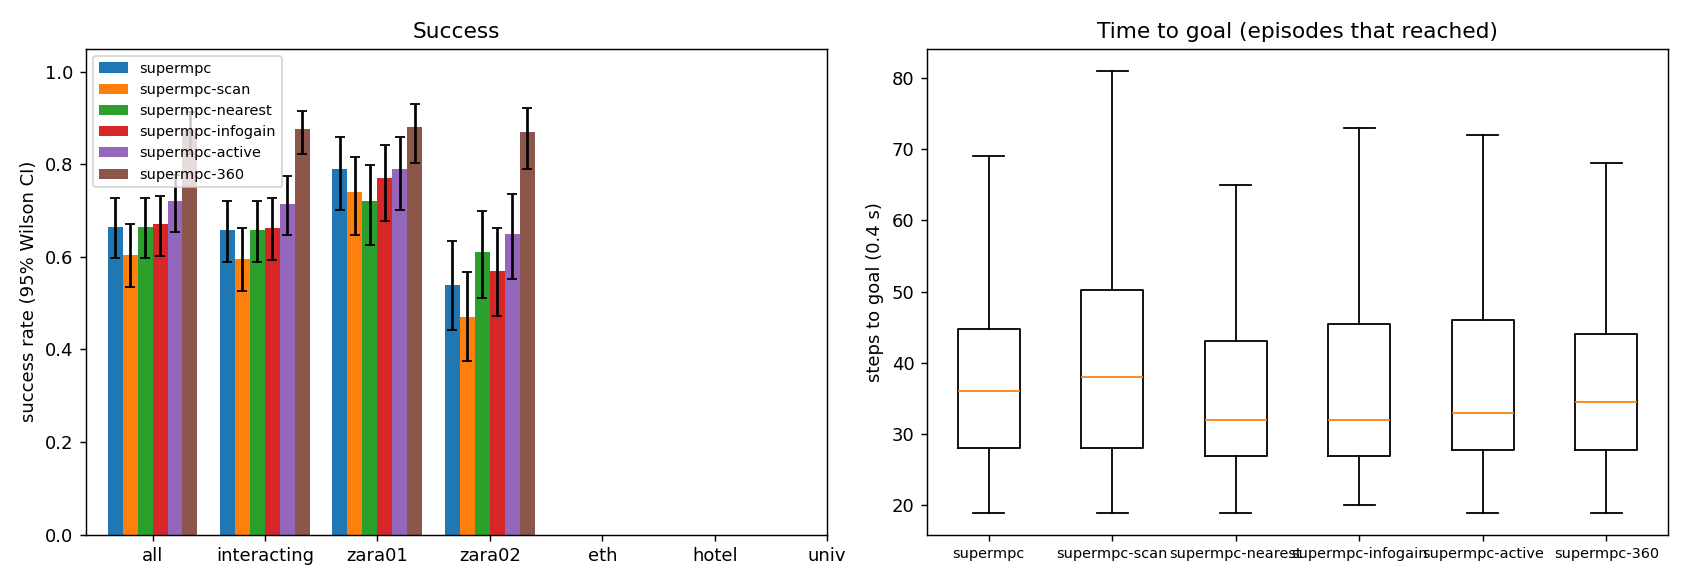

Data behind this chart, as committed beside it:
scene, episode, frame, start_x, start_y, goal_x, goal_y, path_peds, surge, planner, success, reached, collisions, coll_tracked, coll_untracked, coll_stopped, steps, min_clearance, coverage, solve_ms, failures, slack_steps, unseen_slack_steps, coll_spawn
zara01, 0, 4981, -7.0, 13, 5.0, 13, 10, 0, supermpc-scan, 1, 1, 0, 0, 0, 0, 25, 4.536, nan, 27.96, 0, 0, 8, 0
zara01, 0, 4981, -7.0, 13, 5.0, 13, 10, 0, supermpc-nearest, 1, 1, 0, 0, 0, 0, 25, 4.558, nan, 25.67, 0, 0, 5, 0
zara01, 0, 4981, -7.0, 13, 5.0, 13, 10, 0, supermpc, 1, 1, 0, 0, 0, 0, 25, 4.558, nan, 26.67, 0, 0, 5, 0
zara01, 0, 4981, -7.0, 13, 5.0, 13, 10, 0, supermpc-360, 1, 1, 0, 0, 0, 0, 25, 4.584, nan, 26.03, 0, 0, 7, 0
zara01, 1, 4961, 5.0, 10.17, -7.0, 10.17, 6, 0, supermpc, 1, 1, 0, 0, 0, 0, 25, 0.8555, 0.3333, 29.64, 0, 0, 3, 0
zara01, 2, 5951, 5.0, 10.42, -7.0, 10.42, 9, 0, supermpc, 1, 1, 0, 0, 0, 0, 33, 0.1425, 0.1845, 33.68, 0, 0, 8, 0
zara01, 1, 4961, 5.0, 10.17, -7.0, 10.17, 6, 0, supermpc-nearest, 1, 1, 0, 0, 0, 0, 29, 0.7949, 0.8636, 43.1, 0, 7, 15, 0
zara01, 1, 4961, 5.0, 10.17, -7.0, 10.17, 6, 0, supermpc-scan, 1, 1, 0, 0, 0, 0, 35, 0.4516, 0.6167, 42.61, 0, 8, 10, 0
zara01, 2, 5951, 5.0, 10.42, -7.0, 10.42, 9, 0, supermpc-nearest, 1, 1, 0, 0, 0, 0, 21, 0.08419, 0.7333, 38.21, 0, 0, 2, 0
zara01, 2, 5951, 5.0, 10.42, -7.0, 10.42, 9, 0, supermpc-scan, 1, 1, 0, 0, 0, 0, 21, 0.2466, 0.6333, 41.68, 0, 0, 2, 0
zara01, 0, 4981, -7.0, 13, 5.0, 13, 10, 0, supermpc-infogain, 1, 1, 0, 0, 0, 0, 25, 4.57, nan, 64.66, 0, 0, 8, 0
zara01, 0, 4981, -7.0, 13, 5.0, 13, 10, 0, supermpc-active, 1, 1, 0, 0, 0, 0, 25, 4.561, nan, 73.57, 0, 0, 6, 0
zara01, 3, 7851, -7.0, 15.69, 5.0, 15.69, 5, 0, supermpc, 1, 1, 0, 0, 0, 0, 24, 1.988, 0.4118, 32.77, 0, 0, 4, 0
zara01, 1, 4961, 5.0, 10.17, -7.0, 10.17, 6, 0, supermpc-360, 1, 1, 0, 0, 0, 0, 48, 0.5955, 0.9683, 45.94, 0, 10, 6, 0
zara01, 2, 5951, 5.0, 10.42, -7.0, 10.42, 9, 0, supermpc-360, 1, 1, 0, 0, 0, 0, 26, 0.507, 0.9815, 47.03, 0, 1, 3, 0
zara01, 3, 7851, -7.0, 15.69, 5.0, 15.69, 5, 0, supermpc-scan, 1, 1, 0, 0, 0, 0, 24, 2.114, 0.5938, 33.78, 0, 0, 4, 0
zara01, 3, 7851, -7.0, 15.69, 5.0, 15.69, 5, 0, supermpc-nearest, 1, 1, 0, 0, 0, 0, 24, 1.88, 0.4118, 35.51, 0, 0, 11, 0
zara01, 1, 4961, 5.0, 10.17, -7.0, 10.17, 6, 0, supermpc-infogain, 1, 1, 0, 0, 0, 0, 26, 0.7769, 0.8684, 106, 0, 0, 4, 0
zara01, 3, 7851, -7.0, 15.69, 5.0, 15.69, 5, 0, supermpc-360, 1, 1, 0, 0, 0, 0, 23, 2.022, 1.0, 30.28, 0, 0, 4, 0
zara01, 2, 5951, 5.0, 10.42, -7.0, 10.42, 9, 0, supermpc-infogain, 1, 1, 0, 0, 0, 0, 25, 0.6996, 0.75, 91.1, 0, 1, 3, 0
zara01, 2, 5951, 5.0, 10.42, -7.0, 10.42, 9, 0, supermpc-active, 1, 1, 0, 0, 0, 0, 26, 0.9083, 0.9167, 87.62, 0, 0, 8, 0
zara01, 4, 7631, -7.0, 13.07, 5.0, 13.07, 6, 0, supermpc-nearest, 1, 1, 0, 0, 0, 0, 30, 1.257, 0.4917, 32.92, 0, 0, 10, 0
zara01, 1, 4961, 5.0, 10.17, -7.0, 10.17, 6, 0, supermpc-active, 0, 1, 2, 1, 1, 0, 38, -0.1694, 0.8296, 104.1, 0, 11, 12, 0
zara01, 4, 7631, -7.0, 13.07, 5.0, 13.07, 6, 0, supermpc-360, 1, 1, 0, 0, 0, 0, 29, 1.323, 0.8083, 30.67, 0, 0, 6, 0
zara01, 5, 5831, 5.0, 11.65, -7.0, 11.65, 7, 0, supermpc, 0, 1, 2, 1, 1, 0, 27, -0.3188, 0.1667, 40.88, 0, 7, 16, 0
zara01, 3, 7851, -7.0, 15.69, 5.0, 15.69, 5, 0, supermpc-infogain, 1, 1, 0, 0, 0, 0, 23, 2.047, 0.4375, 70.56, 0, 0, 4, 0
zara01, 4, 7631, -7.0, 13.07, 5.0, 13.07, 6, 0, supermpc, 1, 1, 0, 0, 0, 0, 48, 0.3939, 0.2727, 41.93, 0, 6, 20, 0
zara01, 3, 7851, -7.0, 15.69, 5.0, 15.69, 5, 0, supermpc-active, 1, 1, 0, 0, 0, 0, 23, 2.08, 0.4375, 88.75, 0, 0, 5, 0
zara01, 4, 7631, -7.0, 13.07, 5.0, 13.07, 6, 0, supermpc-scan, 0, 1, 2, 2, 0, 0, 46, -0.3626, 0.336, 45.51, 0, 9, 17, 0
zara01, 5, 5831, 5.0, 11.65, -7.0, 11.65, 7, 0, supermpc-nearest, 0, 1, 2, 2, 0, 0, 28, -0.1798, 0.5, 37.02, 0, 10, 11, 0
zara01, 6, 5751, -7.0, 14.02, 5.0, 14.02, 5, 0, supermpc, 1, 1, 0, 0, 0, 0, 23, 0.6754, 0.0, 27.55, 0, 0, 4, 0
zara01, 5, 5831, 5.0, 11.65, -7.0, 11.65, 7, 0, supermpc-scan, 0, 1, 2, 0, 2, 0, 41, -0.1395, 0.266, 40.45, 0, 4, 15, 0
zara01, 4, 7631, -7.0, 13.07, 5.0, 13.07, 6, 0, supermpc-infogain, 1, 1, 0, 0, 0, 0, 29, 1.197, 0.225, 73.91, 0, 0, 6, 0
zara01, 4, 7631, -7.0, 13.07, 5.0, 13.07, 6, 0, supermpc-active, 1, 1, 0, 0, 0, 0, 29, 1.231, 0.225, 70.73, 0, 0, 7, 0
zara01, 6, 5751, -7.0, 14.02, 5.0, 14.02, 5, 0, supermpc-nearest, 1, 1, 0, 0, 0, 0, 23, 0.6754, 0.0, 28.17, 0, 0, 4, 0
zara01, 6, 5751, -7.0, 14.02, 5.0, 14.02, 5, 0, supermpc-scan, 1, 1, 0, 0, 0, 0, 33, 0.7871, 0.3077, 32.96, 0, 0, 10, 0
zara01, 6, 5751, -7.0, 14.02, 5.0, 14.02, 5, 0, supermpc-360, 1, 1, 0, 0, 0, 0, 26, 0.908, 1.0, 28.28, 0, 0, 4, 0
zara01, 5, 5831, 5.0, 11.65, -7.0, 11.65, 7, 0, supermpc-active, 0, 1, 2, 1, 1, 0, 27, -0.1482, 0.1019, 73.36, 0, 4, 6, 0
zara01, 5, 5831, 5.0, 11.65, -7.0, 11.65, 7, 0, supermpc-360, 1, 1, 0, 0, 0, 0, 54, 0.5307, 0.9875, 38.77, 0, 8, 14, 0
zara01, 8, 8041, -7.0, 11.23, 5.0, 11.23, 0, 0, supermpc, 1, 1, 0, 0, 0, 0, 26, 2.314, 0.0, 25.97, 0, 0, 5, 0
zara01, 6, 5751, -7.0, 14.02, 5.0, 14.02, 5, 0, supermpc-active, 1, 1, 0, 0, 0, 0, 23, 0.6976, 0.0, 69.99, 0, 0, 7, 0
zara01, 8, 8041, -7.0, 11.23, 5.0, 11.23, 0, 0, supermpc-scan, 1, 1, 0, 0, 0, 0, 26, 2.314, 0.6667, 27.59, 0, 1, 6, 0
zara01, 6, 5751, -7.0, 14.02, 5.0, 14.02, 5, 0, supermpc-infogain, 1, 1, 0, 0, 0, 0, 23, 0.9809, 0.8333, 86.57, 0, 4, 8, 0
zara01, 7, 7341, -7.0, 14.9, 5.0, 14.9, 6, 0, supermpc-scan, 1, 1, 0, 0, 0, 0, 48, 0.1928, 0.5215, 38.53, 0, 0, 22, 0
zara01, 7, 7341, -7.0, 14.9, 5.0, 14.9, 6, 0, supermpc-360, 1, 1, 0, 0, 0, 0, 37, 0.3247, 0.96, 39.7, 0, 6, 7, 0
zara01, 8, 8041, -7.0, 11.23, 5.0, 11.23, 0, 0, supermpc-nearest, 1, 1, 0, 0, 0, 0, 26, 2.314, 0.0, 25.78, 0, 0, 5, 0
zara01, 5, 5831, 5.0, 11.65, -7.0, 11.65, 7, 0, supermpc-infogain, 0, 1, 1, 1, 0, 0, 35, -0.1178, 0.9457, 101.2, 0, 7, 9, 0
zara01, 7, 7341, -7.0, 14.9, 5.0, 14.9, 6, 0, supermpc-nearest, 0, 1, 2, 0, 2, 0, 54, -0.1598, 0.3428, 39.39, 0, 2, 29, 0
zara01, 9, 8041, 5.0, 12.9, -7.0, 12.9, 1, 0, supermpc, 1, 1, 0, 0, 0, 0, 26, 5.457, nan, 26.5, 0, 0, 6, 0
zara01, 8, 8041, -7.0, 11.23, 5.0, 11.23, 0, 0, supermpc-360, 1, 1, 0, 0, 0, 0, 27, 2.314, 0.8333, 29.67, 0, 1, 5, 0
zara01, 9, 8041, 5.0, 12.9, -7.0, 12.9, 1, 0, supermpc-scan, 1, 1, 0, 0, 0, 0, 26, 5.452, nan, 27.58, 0, 0, 8, 0
zara01, 9, 8041, 5.0, 12.9, -7.0, 12.9, 1, 0, supermpc-nearest, 1, 1, 0, 0, 0, 0, 26, 5.457, nan, 28.84, 0, 0, 6, 0
zara01, 7, 7341, -7.0, 14.9, 5.0, 14.9, 6, 0, supermpc, 0, 1, 2, 0, 2, 0, 73, -0.3704, 0.1901, 44.4, 0, 7, 48, 0
zara01, 9, 8041, 5.0, 12.9, -7.0, 12.9, 1, 0, supermpc-360, 1, 1, 0, 0, 0, 0, 26, 5.447, nan, 28.01, 0, 0, 6, 0
zara01, 8, 8041, -7.0, 11.23, 5.0, 11.23, 0, 0, supermpc-active, 1, 1, 0, 0, 0, 0, 26, 2.314, 0.0, 59.88, 0, 0, 7, 0
zara01, 10, 7851, -7.0, 11.41, 5.0, 11.41, 4, 0, supermpc, 1, 1, 0, 0, 0, 0, 34, 1.913, 0.2727, 30.45, 0, 0, 7, 0
zara01, 8, 8041, -7.0, 11.23, 5.0, 11.23, 0, 0, supermpc-infogain, 1, 1, 0, 0, 0, 0, 26, 2.314, 0.0, 66.88, 0, 0, 5, 0
zara01, 10, 7851, -7.0, 11.41, 5.0, 11.41, 4, 0, supermpc-nearest, 1, 1, 0, 0, 0, 0, 32, 1.263, 0.9231, 31.65, 0, 0, 11, 0
zara01, 10, 7851, -7.0, 11.41, 5.0, 11.41, 4, 0, supermpc-scan, 1, 1, 0, 0, 0, 0, 34, 0.4042, 0.4702, 42.59, 0, 2, 12, 0
zara01, 10, 7851, -7.0, 11.41, 5.0, 11.41, 4, 0, supermpc-360, 1, 1, 0, 0, 0, 0, 31, 1.224, 0.9615, 29.28, 0, 0, 5, 0
... 1,140 more rows
